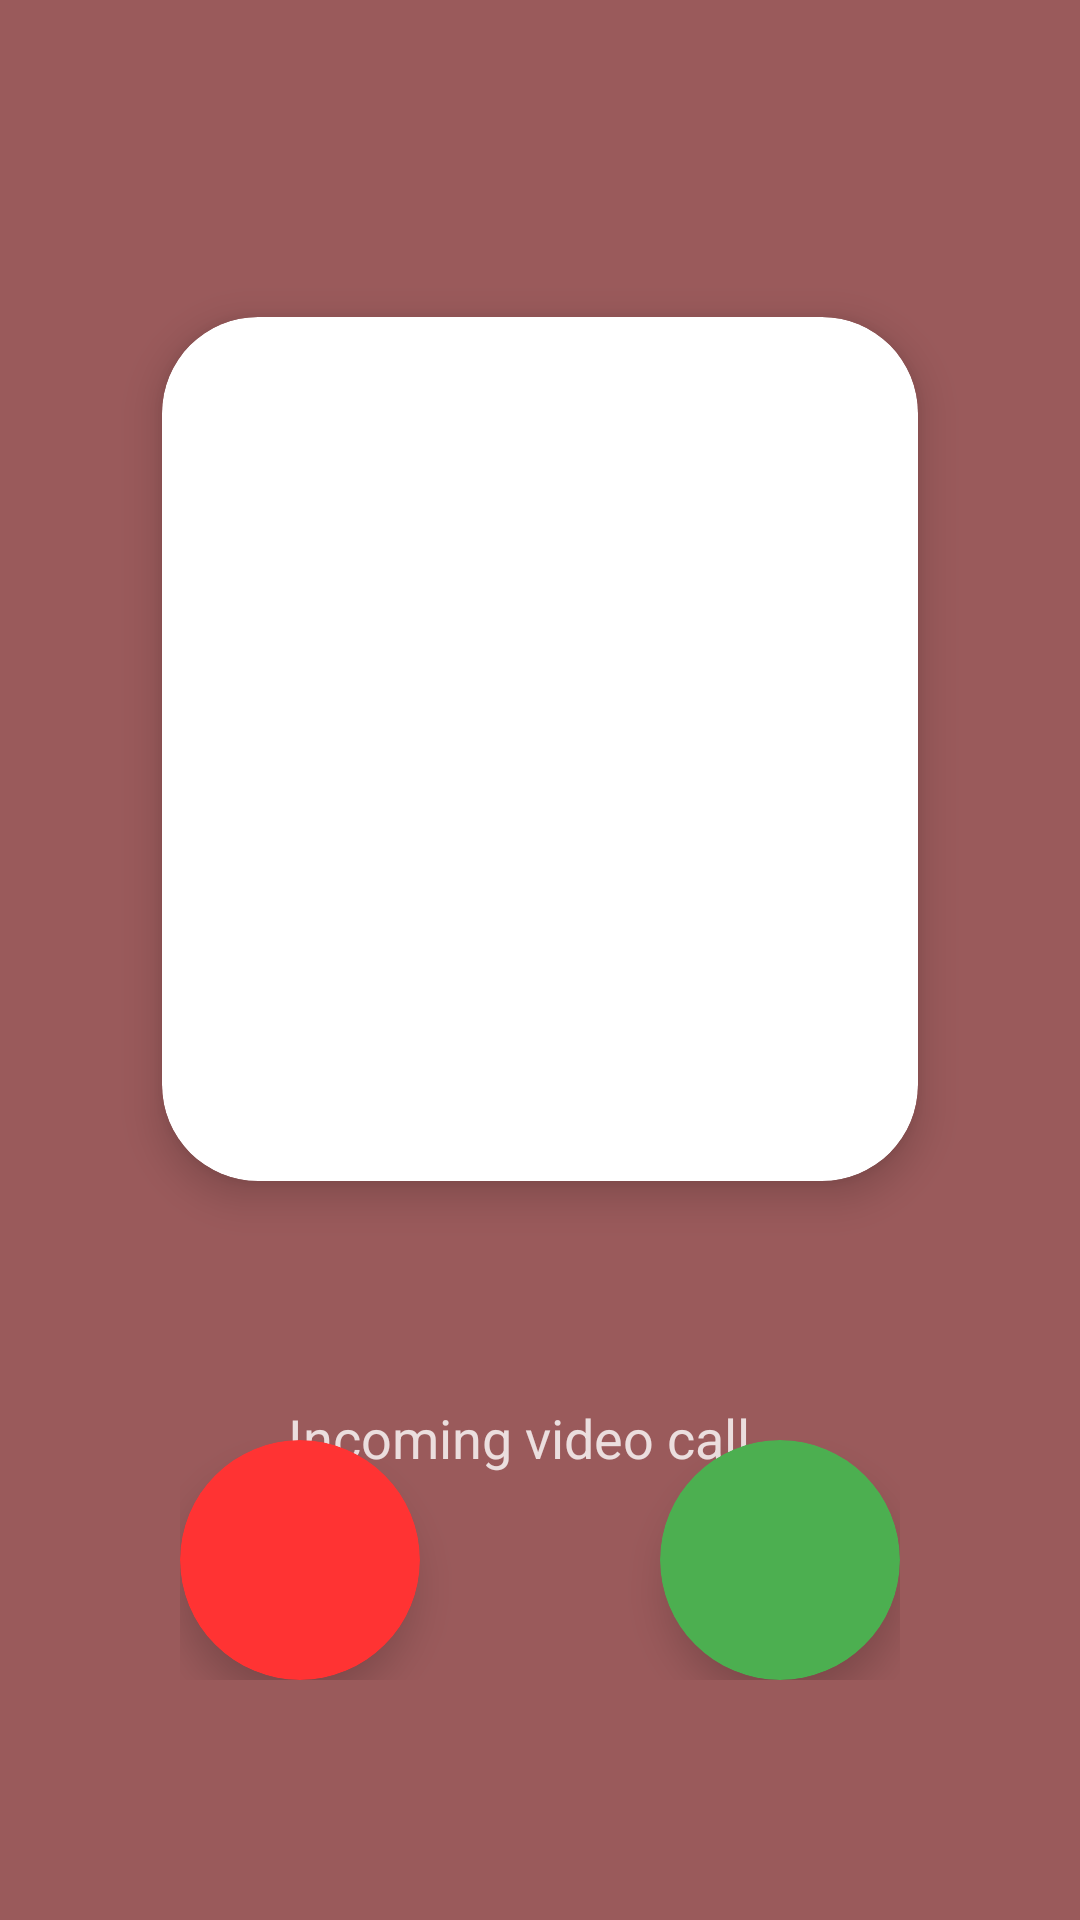

The Android layout XML behind this screen, and the referenced resources:
<!-- AndroidManifest.xml: activity theme Theme.AppCompat.Light.NoActionBar -->
<!-- res/layout/activity_incoming_call.xml -->
<?xml version="1.0" encoding="utf-8"?>
<androidx.constraintlayout.widget.ConstraintLayout
    xmlns:android="http://schemas.android.com/apk/res/android"
    xmlns:app="http://schemas.android.com/apk/res-auto"
    android:layout_width="match_parent"
    android:layout_height="match_parent"
    android:background="#9A5A5B">

    
    <androidx.cardview.widget.CardView
        android:id="@+id/profileCard"
        android:layout_width="0dp"
        android:layout_height="0dp"
        app:cardCornerRadius="32dp"
        app:cardElevation="8dp"
        app:layout_constraintStart_toStartOf="parent"
        app:layout_constraintEnd_toEndOf="parent"
        app:layout_constraintTop_toTopOf="parent"
        app:layout_constraintBottom_toBottomOf="parent"
        app:layout_constraintVertical_bias="0.3"
        app:layout_constraintWidth_percent="0.7"
        app:layout_constraintHeight_percent="0.45">

        <ImageView
            android:id="@+id/callerProfileImage"
            android:layout_width="match_parent"
            android:layout_height="match_parent"
            android:scaleType="centerCrop"
            android:contentDescription="@string/profile_picture"
            android:adjustViewBounds="true"
            android:background="@android:color/transparent" />

    </androidx.cardview.widget.CardView>

    
    <TextView
        android:id="@+id/callerName"
        android:layout_width="wrap_content"
        android:layout_height="wrap_content"
        android:layout_marginTop="24dp"
        android:fontFamily="sans-serif"
        android:text=""
        android:textColor="#FFFFFF"
        android:textSize="28sp"
        android:textStyle="bold"
        app:layout_constraintTop_toBottomOf="@id/profileCard"
        app:layout_constraintStart_toStartOf="parent"
        app:layout_constraintEnd_toEndOf="parent" />

    
    <TextView
        android:id="@+id/callTypeText"
        android:layout_width="wrap_content"
        android:layout_height="wrap_content"
        android:layout_marginTop="12dp"
        android:text="Incoming video call..."
        android:textColor="#FFFFFF"
        android:textSize="18sp"
        android:alpha="0.8"
        app:layout_constraintTop_toBottomOf="@id/callerName"
        app:layout_constraintStart_toStartOf="parent"
        app:layout_constraintEnd_toEndOf="parent" />

    
    <LinearLayout
        android:layout_width="wrap_content"
        android:layout_height="wrap_content"
        android:layout_marginBottom="80dp"
        android:orientation="horizontal"
        android:gravity="center"
        app:layout_constraintStart_toStartOf="parent"
        app:layout_constraintEnd_toEndOf="parent"
        app:layout_constraintBottom_toBottomOf="parent">

        
        <androidx.cardview.widget.CardView
            android:id="@+id/declineButtonCard"
            android:layout_width="80dp"
            android:layout_height="80dp"
            android:layout_marginEnd="40dp"
            app:cardCornerRadius="40dp"
            app:cardBackgroundColor="#FF3333"
            app:cardElevation="8dp"
            android:clickable="true"
            android:focusable="true"
            android:foreground="?android:attr/selectableItemBackground">

            <ImageView
                android:id="@+id/declineButton"
                android:layout_width="36dp"
                android:layout_height="36dp"
                android:layout_gravity="center"
                android:src="@drawable/telephone"
                android:rotation="135"
                android:contentDescription="Decline call"
                app:tint="#FFFFFF" />

        </androidx.cardview.widget.CardView>

        
        <androidx.cardview.widget.CardView
            android:id="@+id/acceptButtonCard"
            android:layout_width="80dp"
            android:layout_height="80dp"
            android:layout_marginStart="40dp"
            app:cardCornerRadius="40dp"
            app:cardBackgroundColor="#4CAF50"
            app:cardElevation="8dp"
            android:clickable="true"
            android:focusable="true"
            android:foreground="?android:attr/selectableItemBackground">

            <ImageView
                android:id="@+id/acceptButton"
                android:layout_width="36dp"
                android:layout_height="36dp"
                android:layout_gravity="center"
                android:src="@drawable/telephone"
                android:contentDescription="Accept call"
                app:tint="#FFFFFF" />

        </androidx.cardview.widget.CardView>

    </LinearLayout>

</androidx.constraintlayout.widget.ConstraintLayout>
<!-- resources referenced by this layout -->
<resources>
  <string name="profile_picture">Profile Picture</string>
</resources>
